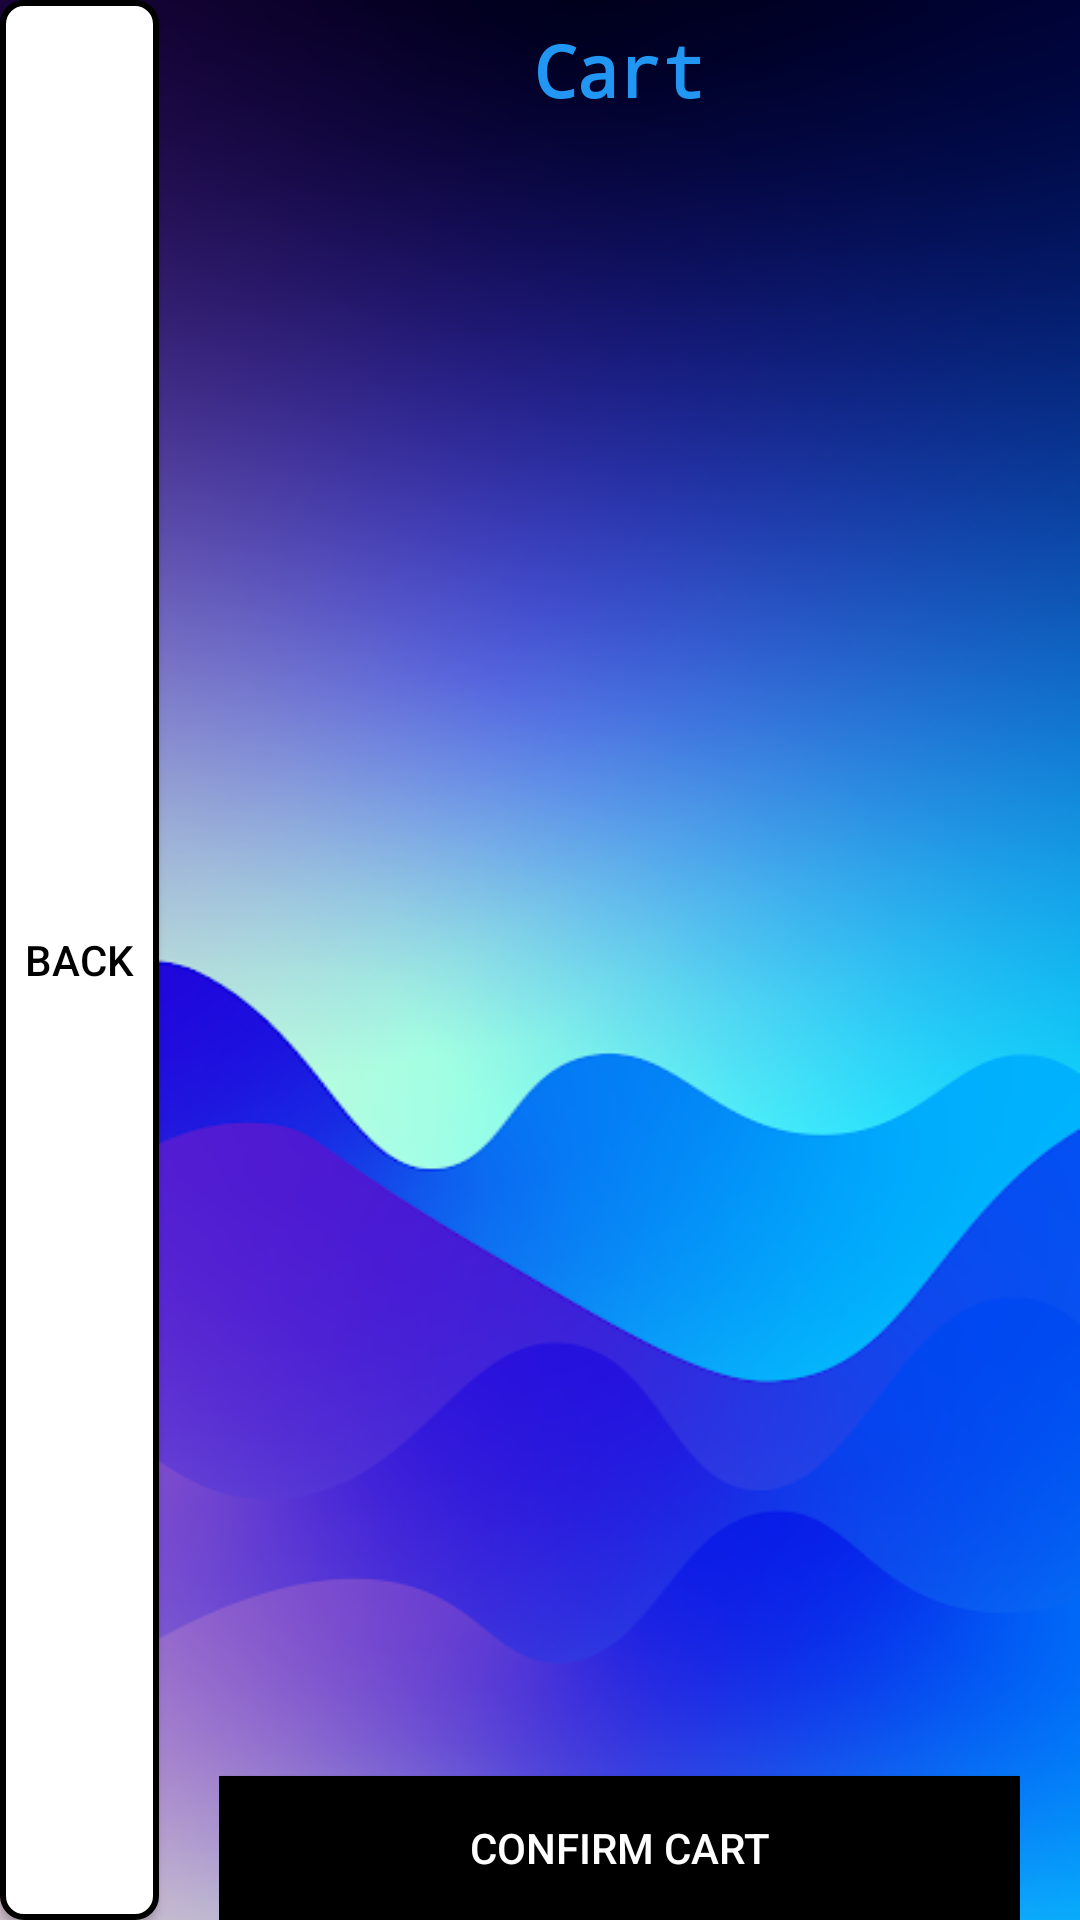

Android layout source for this screen:
<!-- AndroidManifest.xml: application theme AppTheme -->
<!-- res/layout/activity_cart.xml -->
<?xml version="1.0" encoding="utf-8"?>
<LinearLayout xmlns:android="http://schemas.android.com/apk/res/android"
    android:layout_width="match_parent"
    android:layout_height="match_parent"
    android:background="@drawable/background"
    android:orientation="horizontal">

    <LinearLayout
        android:layout_width="73dp"
        android:layout_height="match_parent"
        android:orientation="vertical" >

        <Button
            android:id="@+id/backButton"
            android:layout_width="53dp"
            android:layout_height="254dp"
            android:layout_weight="1"
            android:onClick="BackToProductList"
            android:background="@drawable/button_back"
            android:text="BACK" />

    </LinearLayout>

    <LinearLayout
        android:layout_width="0dp"
        android:layout_height="match_parent"
        android:layout_weight="6"
        android:orientation="vertical">

        <TextView
            android:id="@+id/textView2"
            android:layout_width="match_parent"
            android:layout_height="wrap_content"
            android:fontFamily="monospace"
            android:paddingTop="7sp"
            android:paddingBottom="7sp"
            android:text="Cart"
            android:textAlignment="center"
            android:textColor="#2196F3"
            android:textSize="24sp"
            android:textStyle="bold" />

        <ListView
            android:id="@+id/listCart"
            android:layout_width="match_parent"
            android:layout_height="0dp"
            android:layout_weight="1" />

        <Button
            android:id="@+id/confirmCart"
            android:layout_width="match_parent"
            android:layout_height="wrap_content"
            android:background="#000000"
            android:textColor="#FFFFFF"
            android:text="Confirm Cart" />

    </LinearLayout>

    <LinearLayout
        android:layout_width="20dp"
        android:layout_height="match_parent"
        android:orientation="horizontal" />

</LinearLayout>
<!-- resources referenced by this layout -->
<resources>
  <!-- drawable background: png bitmap (drawable-v24, 138601 bytes) -->
  <!-- drawable button_back (drawable) -->
  <?xml version="1.0" encoding="utf-8"?>
  <selector xmlns:android="http://schemas.android.com/apk/res/android">
      <item android:drawable="@drawable/button_pressed"
          android:state_pressed="true" />
      <item android:drawable="@drawable/button_pressed"
          android:state_focused="true" />
      <item android:drawable="@drawable/button_border" />
  
  </selector>
  <style name="AppTheme" parent="Theme.AppCompat.Light.NoActionBar">
      <item name="android:textColor">@android:color/black</item>
    </style>
  <!-- drawable button_pressed (drawable) -->
  <?xml version="1.0" encoding="utf-8"?>
  <shape xmlns:android="http://schemas.android.com/apk/res/android">
      <stroke
          android:width="3dp"
          android:color="#D5D5D5" />
      <solid
          android:color="#77B8FF" />
      <padding
          android:left="4dp"
          android:top="4dp"
          android:right="4dp"
          android:bottom="4dp" />
      <corners android:radius="15dp" />
  </shape>
  <!-- drawable button_border (drawable) -->
  <?xml version="1.0" encoding="utf-8"?>
  <shape xmlns:android="http://schemas.android.com/apk/res/android" >
      <stroke
          android:width="2dp"
          android:color="@color/black" />
      <solid
          android:color="@color/white" />
      <padding
          android:left="4dp"
          android:top="4dp"
          android:right="4dp"
          android:bottom="4dp" />
      <corners android:radius="7dp" />
  </shape>
  <color name="black">#FF000000</color>
  <color name="white">#FFFFFFFF</color>
</resources>
